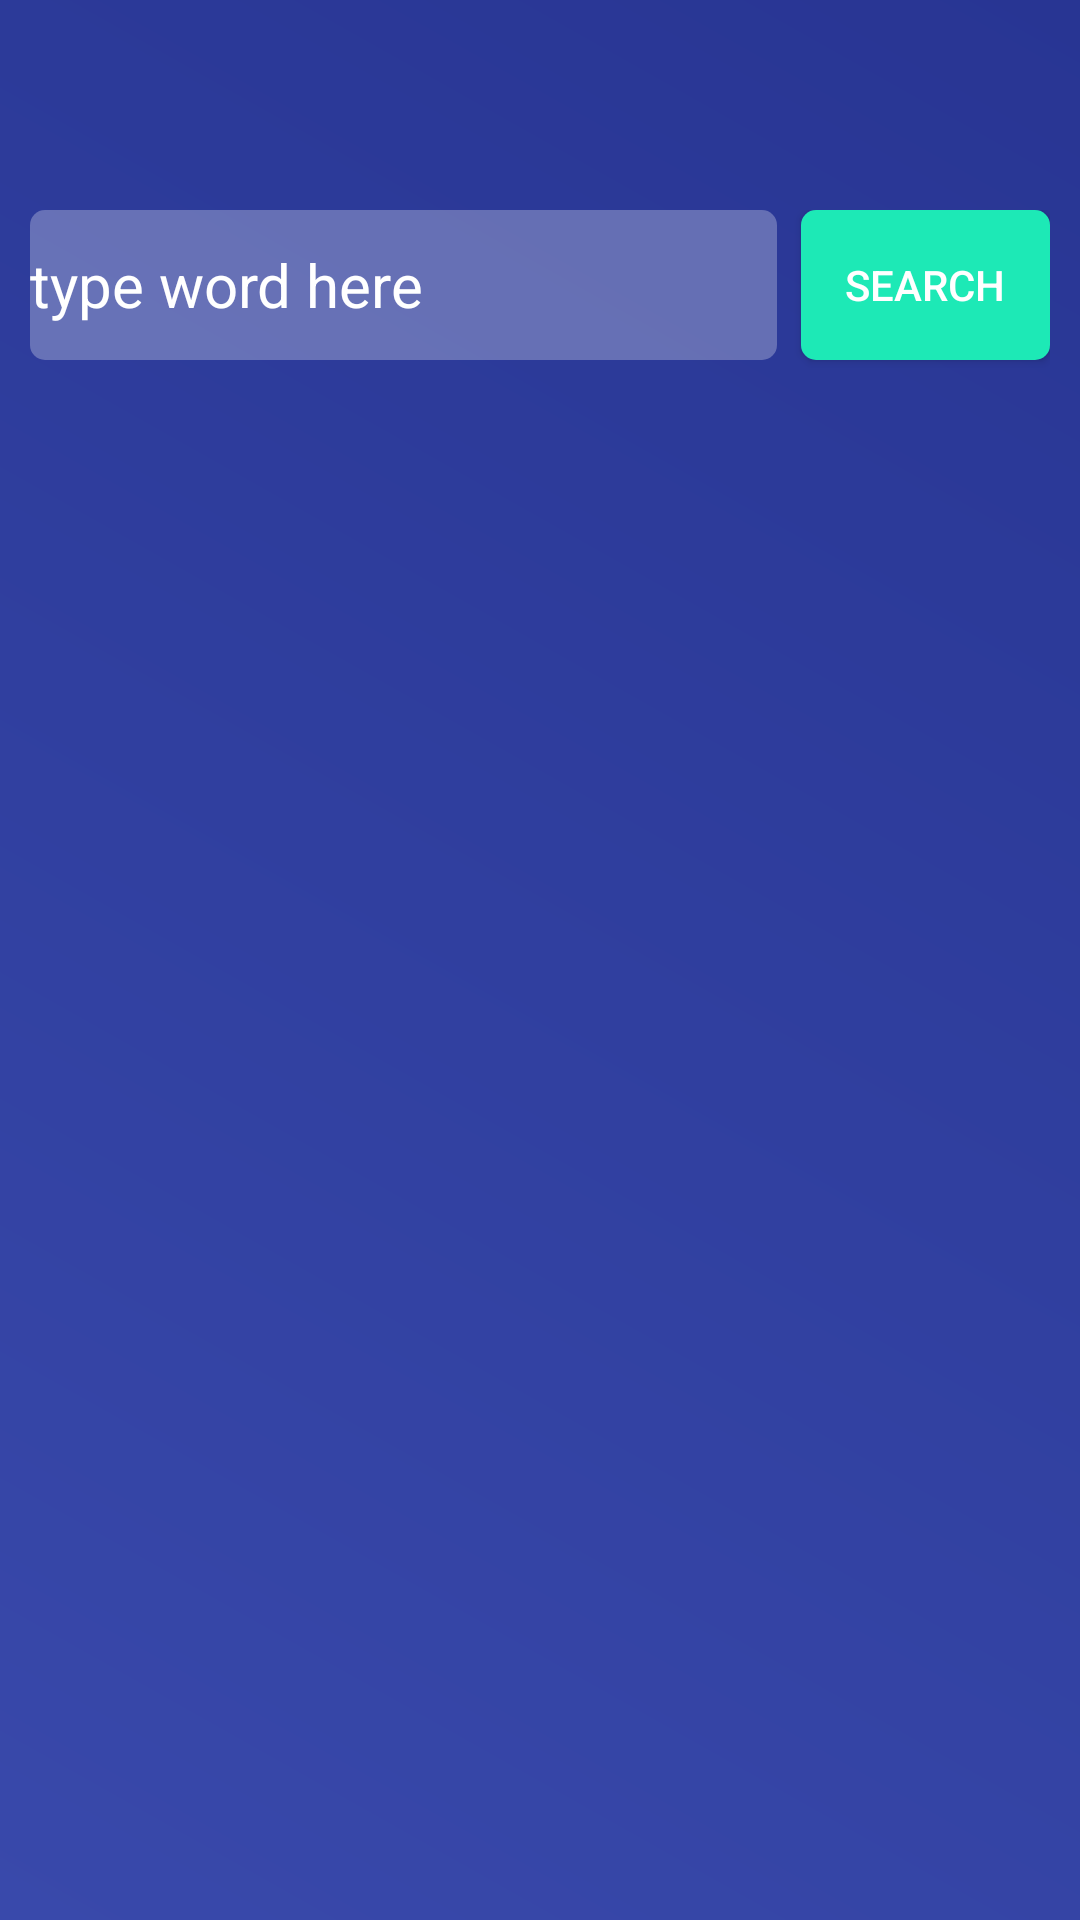

Reconstruct the res/layout file that produces this screen, plus the resources it refers to.
<!-- AndroidManifest.xml: application theme AppTheme -->
<!-- res/layout/fragment_entry.xml -->
<?xml version="1.0" encoding="utf-8"?>
<android.support.constraint.ConstraintLayout xmlns:android="http://schemas.android.com/apk/res/android"
    xmlns:app="http://schemas.android.com/apk/res-auto"
    xmlns:tools="http://schemas.android.com/tools"
    android:layout_width="match_parent"
    android:layout_height="match_parent"
    android:background="@drawable/background_main"
    android:paddingStart="@dimen/entry_constraint_padding_start"
    android:paddingTop="@dimen/main_fragment_padding_top"
    android:paddingEnd="@dimen/entry_constraint_padding_end"
    tools:context=".presentation.view.entry.EntryFragment">

    <EditText
        android:id="@+id/wordEntryET"
        android:layout_width="0dp"
        android:layout_height="@dimen/entry_wordET_height"
        android:layout_gravity="center_horizontal"
        android:layout_marginEnd="@dimen/entry_wordET_margin_end"
        android:background="@drawable/background_word_entry_edittext"
        android:hint="@string/type_word_here"
        android:imeOptions="actionSearch"
        android:inputType="text"
        android:textColorHint="#ffffff"
        android:textSize="@dimen/entry_word_text_size"
        app:layout_constraintEnd_toStartOf="@+id/searchSubmitBtn"
        app:layout_constraintHorizontal_weight="3"
        app:layout_constraintStart_toStartOf="parent"
        app:layout_constraintTop_toTopOf="@+id/searchSubmitBtn" />

    <Button
        android:id="@+id/searchSubmitBtn"
        android:layout_width="0dp"
        android:layout_height="@dimen/entry_submit_height"
        android:layout_gravity="center_horizontal"
        android:background="@drawable/background_entry_submit_button"
        android:text="@string/search"
        android:textColor="#ffffff"
        app:layout_constraintEnd_toEndOf="parent"
        app:layout_constraintHorizontal_weight="1"
        app:layout_constraintStart_toEndOf="@+id/wordEntryET" />

    <ProgressBar
        android:id="@+id/progressBar"
        android:layout_width="80dp"
        android:layout_height="80dp"
        android:visibility="gone"
        app:layout_constraintBottom_toBottomOf="parent"
        app:layout_constraintEnd_toEndOf="parent"
        app:layout_constraintStart_toStartOf="parent"
        app:layout_constraintTop_toTopOf="parent" />

    <Button
        android:visibility="invisible"
        android:id="@+id/synonymsBtn"
        android:layout_width="0dp"
        android:layout_height="50dp"
        android:layout_marginTop="8dp"
        android:layout_marginEnd="8dp"
        android:background="@drawable/background_entry_submit_button"
        android:text="@string/synonyms"
        android:textColor="#ffffff"
        android:layout_marginStart="16dp"
        app:layout_constraintHorizontal_weight="1"
        app:layout_constraintEnd_toStartOf="@+id/examplesBtn"
        app:layout_constraintStart_toStartOf="parent"
        app:layout_constraintTop_toBottomOf="@+id/wordEntryET" />

    <Button
        android:visibility="invisible"
        android:id="@+id/examplesBtn"
        android:layout_marginTop="8dp"
        android:layout_width="0dp"
        android:layout_height="50dp"
        app:layout_constraintHorizontal_weight="2"
        android:background="@drawable/background_entry_submit_button"
        android:text="@string/more_example_sentences"
        android:textColor="#ffffff"
        android:layout_marginEnd="16dp"
        app:layout_constraintEnd_toEndOf="parent"
        app:layout_constraintStart_toEndOf="@+id/synonymsBtn"
        app:layout_constraintTop_toBottomOf="@+id/searchSubmitBtn" />

    <LinearLayout
        android:id="@+id/wordInfoContainer"
        android:layout_width="match_parent"
        android:layout_height="0dp"
        android:layout_marginStart="@dimen/entry_infocontainer_margin"
        android:layout_marginTop="8dp"
        android:layout_marginEnd="@dimen/entry_infocontainer_margin"
        android:background="@drawable/background_output"
        android:orientation="vertical"
        android:paddingStart="@dimen/entry_infocontainer_padding"
        android:paddingTop="@dimen/entry_infocontainer_padding"
        android:paddingEnd="@dimen/entry_infocontainer_padding"
        android:visibility="invisible"
        app:layout_constraintBottom_toBottomOf="parent"
        app:layout_constraintEnd_toEndOf="parent"
        app:layout_constraintStart_toStartOf="parent"
        app:layout_constraintTop_toBottomOf="@+id/examplesBtn">

        <GridLayout
            android:layout_width="match_parent"
            android:layout_height="wrap_content"
            android:columnCount="4">

            <TextView
                android:id="@+id/title"
                android:textColor="#000000"
                android:textSize="18sp" />

            <ImageButton
                android:id="@+id/soundImBtn"
                android:layout_column="3"
                android:background="@drawable/ic_action_sound" />

            <TextView
                android:id="@+id/transcription"
                android:layout_columnSpan="2"
                android:textColor="#000000"
                android:textSize="12sp" />
        </GridLayout>

        <android.support.v7.widget.RecyclerView
            android:id="@+id/definitionRW"
            android:layout_width="match_parent"
            android:layout_height="match_parent"
            android:layout_marginTop="@dimen/entry_recycler_margin_top" />
    </LinearLayout>
</android.support.constraint.ConstraintLayout>
<!-- resources referenced by this layout -->
<resources>
  <dimen name="entry_constraint_padding_end">10dp</dimen>
  <dimen name="entry_constraint_padding_start">10dp</dimen>
  <dimen name="entry_infocontainer_margin">8dp</dimen>
  <dimen name="entry_infocontainer_padding">4dp</dimen>
  <dimen name="entry_recycler_margin_top">4dp</dimen>
  <dimen name="entry_submit_height">50dp</dimen>
  <dimen name="entry_wordET_height">50dp</dimen>
  <dimen name="entry_wordET_margin_end">8dp</dimen>
  <dimen name="entry_word_text_size">20sp</dimen>
  <dimen name="main_fragment_padding_top">70dp</dimen>
  <!-- drawable background_entry_submit_button (drawable) -->
  <shape
      xmlns:android="http://schemas.android.com/apk/res/android"
      android:shape="rectangle">
  
      <solid android:color="#1de9b6"/>
      <corners android:radius="5dp"/>
  </shape>
  <!-- drawable background_main (drawable) -->
  <shape
      xmlns:android="http://schemas.android.com/apk/res/android"
      android:shape="rectangle">
      
      <gradient
          android:startColor="#283593"
          android:centerColor="#303f9f"
          android:endColor="#3949ab"
          android:angle="225">
      </gradient>
  </shape>
  <!-- drawable background_output (drawable) -->
  <shape
      xmlns:android="http://schemas.android.com/apk/res/android"
      android:shape="rectangle">
  
      <solid android:color="#ffffff"/>
      <corners android:topLeftRadius="6dp"
          android:topRightRadius="6dp"/>
  </shape>
  <!-- drawable background_word_entry_edittext (drawable) -->
  <shape
      xmlns:android="http://schemas.android.com/apk/res/android"
      android:shape="rectangle">
  
      <solid android:color="#46ffffff"/>
      <corners android:radius="5dp" />
  </shape>
  <string name="more_example_sentences">more example sentences</string>
  <string name="search">search</string>
  <string name="synonyms">synonyms</string>
  <string name="type_word_here">type word here</string>
  <style name="AppTheme" parent="Theme.AppCompat.Light.NoActionBar">
          
          <item name="colorPrimary">#303f9f</item>
          <item name="colorPrimaryDark">#1a237e</item>
          <item name="colorAccent">#000000</item>
      </style>
</resources>
